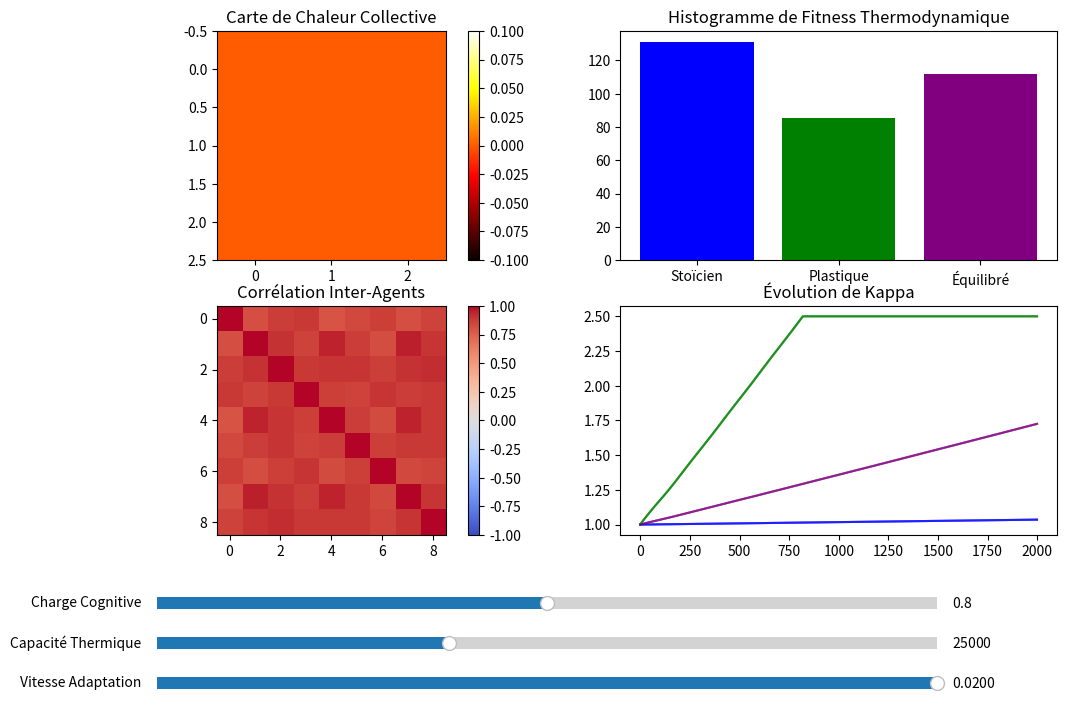

Python code for this plot:
import numpy as np
import matplotlib.pyplot as plt
from matplotlib.widgets import Slider

# -----------------------------
# Paramètres Initiaux
# -----------------------------
num_agents = 9
L = 16
steps = 2000
dt = 0.01

# Profils de population
adapt_profiles = [
    {"name": "Stoïcien", "adapt": 0.0001, "color": "blue"},
    {"name": "Plastique", "adapt": 0.01, "color": "green"},
    {"name": "Équilibré", "adapt": 0.002, "color": "purple"},
] * 3

# -----------------------------
# Initialisation des Agents
# -----------------------------
def init_agents(adapt_mod=1.0):
    agents = []
    for prof in adapt_profiles:
        agents.append({
            "Theta": 0.001 * np.random.randn(L,L),
            "kappa": 1.0,
            "heat": 0.0,
            "adapt": prof["adapt"]*adapt_mod,
            "color": prof["color"],
            "name": prof["name"],
            "kappa_history": [],
            "heat_history": [],
            "var_history": []
        })
    return agents

agents = init_agents()

# -----------------------------
# Fonction de Charge Cognitive
# -----------------------------
def cognitive_load(step, amp=0.8):
    return 0.2 + amp * np.sin(2 * np.pi * step / 400.0)**2

# -----------------------------
# Simulation Interactive
# -----------------------------
def run_simulation(cog_amp=0.8, thermal_capacity=25000, adapt_mod=1.0):
    agents = init_agents(adapt_mod)
    for step in range(steps):
        total_heat = sum(agent["heat"] for agent in agents)
        for agent in agents:
            Theta = agent["Theta"]
            kappa = agent["kappa"]
            Omega = cognitive_load(step, amp=cog_amp)
            D = 0.05 + 0.1 * Omega
            lap = (np.roll(Theta,1,0)+np.roll(Theta,-1,0)+
                   np.roll(Theta,1,1)+np.roll(Theta,-1,1)-4*Theta)
            dF = Theta**3 - kappa*lap - Omega
            Theta -= 1.0*dF*dt + np.sqrt(2*D*dt)*np.random.randn(L,L)
            
            heat_gen = (D + np.var(lap)) * L**2
            agent["heat"] = max(0, agent["heat"] + (heat_gen - 800)*dt)
            
            if total_heat > thermal_capacity:
                agent["heat"] *= 0.95
                kappa *= 0.98
                
            target_var = 0.2
            kappa += agent["adapt"] * (target_var - np.var(Theta))
            kappa = np.clip(kappa, 0.5, 2.5)
            
            agent["Theta"] = Theta
            agent["kappa"] = kappa
            agent["kappa_history"].append(kappa)
            agent["heat_history"].append(agent["heat"])
            agent["var_history"].append(np.var(Theta))
    return agents

# -----------------------------
# Visualisation Initiale
# -----------------------------
agents_sim = run_simulation()

fig, axs = plt.subplots(2,2, figsize=(12,8))
plt.subplots_adjust(left=0.1, bottom=0.25)

# Heatmap
heat_ax = axs[0,0]
heat_matrix = np.array([agent["heat_history"][-1] for agent in agents_sim]).reshape(3,3)
hm = heat_ax.imshow(heat_matrix, cmap="hot", interpolation="nearest")
plt.colorbar(hm, ax=heat_ax)
heat_ax.set_title("Carte de Chaleur Collective")

# Histogramme de Fitness
fitness_ax = axs[0,1]
fitness = {}
for agent in agents_sim:
    fitness.setdefault(agent["name"],0)
    fitness[agent["name"]] += np.sum(agent["var_history"])
bars = fitness_ax.bar(fitness.keys(), fitness.values(), color=[agent["color"] for agent in agents_sim[:3]])
fitness_ax.set_title("Histogramme de Fitness Thermodynamique")

# Corrélation Inter-Agents
corr_ax = axs[1,0]
agent_vars = np.array([agent["var_history"] for agent in agents_sim])
corr_matrix = np.corrcoef(agent_vars)
corr_im = corr_ax.imshow(corr_matrix, cmap="coolwarm", vmin=-1, vmax=1)
plt.colorbar(corr_im, ax=corr_ax)
corr_ax.set_title("Corrélation Inter-Agents")

# Kappa Evolution
kappa_ax = axs[1,1]
for agent in agents_sim:
    kappa_ax.plot(agent["kappa_history"], color=agent["color"], alpha=0.5)
kappa_ax.set_title("Évolution de Kappa")
plt.show()

# -----------------------------
# Sliders
# -----------------------------
ax_cog = plt.axes([0.15, 0.15, 0.65, 0.03])
ax_therm = plt.axes([0.15, 0.1, 0.65, 0.03])
ax_adapt = plt.axes([0.15, 0.05, 0.65, 0.03])

slider_cog = Slider(ax_cog, 'Charge Cognitive', 0.1, 1.5, valinit=0.8)
slider_therm = Slider(ax_therm, 'Capacité Thermique', 10000, 50000, valinit=25000)
slider_adapt = Slider(ax_adapt, 'Vitesse Adaptation', 0.0001, 0.02, valinit=1.0)

def update(val):
    agents_sim = run_simulation(slider_cog.val, slider_therm.val, slider_adapt.val)
    
    # Heatmap
    heat_matrix = np.array([agent["heat_history"][-1] for agent in agents_sim]).reshape(3,3)
    hm.set_data(heat_matrix)
    
    # Histogramme
    fitness = {}
    for agent in agents_sim:
        fitness.setdefault(agent["name"],0)
        fitness[agent["name"]] += np.sum(agent["var_history"])
    for bar, key in zip(bars, fitness.keys()):
        bar.set_height(fitness[key])
    
    # Corrélation
    agent_vars = np.array([agent["var_history"] for agent in agents_sim])
    corr_matrix = np.corrcoef(agent_vars)
    corr_im.set_data(corr_matrix)
    
    # Kappa Evolution
    kappa_ax.cla()
    for agent in agents_sim:
        kappa_ax.plot(agent["kappa_history"], color=agent["color"], alpha=0.5)
    kappa_ax.set_title("Évolution de Kappa")
    
    fig.canvas.draw_idle()

slider_cog.on_changed(update)
slider_therm.on_changed(update)
slider_adapt.on_changed(update)

plt.show()
